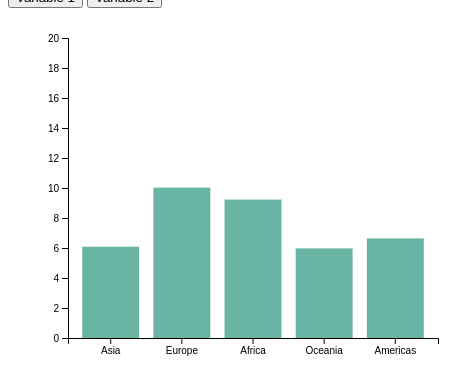
D3 v4 page, settled after 360 driven frames (6 s of simulated time); the page loaded 1 data file(s).


    d3.csv("data.csv", function (error, data) {
        if (error) throw error;

        data = data.filter(x => x.deathrate & x.birthrate);
        data.forEach(function (d) {
            d.deathrate = +d.deathrate;
            d.birthrate = +d.birthrate;
        });

        // create 2 data_set

        const continents = [...new Set(data.map(x => x.continent))]
        var data1 = {};
        var data2 = {};
        for (let continent of continents){
            data1[continent] = [];
            data2[continent] = [];
        }

        for (const element of data) {
            data1[element.continent].push(element.deathrate);
            data2[element.continent].push(element.birthrate);
        }

        const get_mean = function(arr) {
            return arr.reduce((a,b) => a + b, 0) / arr.length;
        };
        for (let continent of continents){
            data1[continent] = get_mean(data1[continent]);
            data2[continent] = get_mean(data2[continent]);
        }

        const transform = function(obj) {
            k = Object.keys(obj);
            v = Object.values(obj);
            p = []
            for (i = 0;i<k.length;i++) {
                o = {
                    'group': k[i],
                    'value': v[i]
                }
                p.push(o);
            }
            return p;
        }

        data1 = transform(data1);
        data2 = transform(data2);
       
        // set the dimensions and margins of the graph
        var margin = { top: 30, right: 30, bottom: 70, left: 60 },
            width = 460 - margin.left - margin.right,
            height = 400 - margin.top - margin.bottom;

        // append the svg object to the body of the page
        var svg = d3.select("#my_dataviz")
            .append("svg")
            .attr("width", width + margin.left + margin.right)
            .attr("height", height + margin.top + margin.bottom)
            .append("g")
            .attr("transform",
                "translate(" + margin.left + "," + margin.top + ")");

        // X axis
        var x = d3.scaleBand()
            .range([0, width])
            .domain(data1.map(function (d) { return d.group; }))
            .padding(0.2);
        svg.append("g")
            .attr("transform", "translate(0," + height + ")")
            .call(d3.axisBottom(x))

        // Add Y axis
        var y = d3.scaleLinear()
            .domain([0, 20])
            .range([height, 0]);
        svg.append("g")
            .attr("class", "myYaxis")
            .call(d3.axisLeft(y));

        // A function that create / update the plot for a given variable:
        function update(data) {

            var u = svg.selectAll("rect")
                .data(data)

            u
                .enter()
                .append("rect")
                .merge(u)
                .transition()
                .duration(1000)
                .attr("x", function (d) { return x(d.group); })
                .attr("y", function (d) { return y(d.value); })
                .attr("width", x.bandwidth())
                .attr("height", function (d) { return height - y(d.value); })
                .attr("fill", "#69b3a2")
        }

        // Initialize the plot with the first dataset
        update(data1)

        document.querySelector('#birthrate').addEventListener('click', () => {
            update(data1);
        });
        document.querySelector('#deathrate').addEventListener('click', () => {
            update(data2);
        })
    })


### data: data.csv
country, birthrate, deathrate, population, continent
Afghanistan, 34.1, 7.7, 30552, Asia
Albania, 12.9, 9.4, 3173, Europe
Algeria, 24.3, 5.7, 39208, Africa
Andorra, 8.9, 8.4, 79, Europe
Angola, 44.1, 13.9, 21472, Africa
Antigua and Barbuda, 16.5, 6.8, 90, Americas
Argentina, 16.8, 7.6, 41446, Americas
Armenia, 13.7, 12.6, 2977, Asia
Australia, 13.2, 6.4, 23343, Oceania
Austria, 9.5, 9, 8495, Europe
Azerbaijan, 17.8, 6.3, 9413, Asia
Bahamas, 15.3, 6.1, 377, Americas
Bahrain, 15.2, 2.2, 1332, Asia
Bangladesh, 20, 5.7, 156595, Asia
Barbados, 12.7, 6.4, 285, Americas
Belarus, 11, 13.5, 9357, Europe
Belgium, 11.7, 9.9, 11104, Europe
Belize, 23.4, 4, 332, Americas
Benin, 36.4, 9.6, 10323, Africa
Bhutan, 19.6, 6.5, 754, Asia
Bosnia and Herzegovina, 9, 9.4, 3829, Europe
Botswana, 23.6, 7.2, 2021, Africa
Brazil, 14.9, 6.1, 200362, Americas
Brunei Darussalam, 15.5, 3.6, 418, Asia
Bulgaria, 9.6, 14.2, 7223, Europe
Burkina Faso, 40.9, 9.5, 16935, Africa
Burundi, 44.7, 11.1, 10163, Africa
Cabo Verde, 20.1, 5.2, 499, Africa
Cambodia, 25.7, 5.7, 15135, Asia
Cameroon, 37.3, 10.8, 22254, Africa
Canada, 11.3, 7.2, 35182, Americas
Central African Republic, 34.2, 14, 4616, Africa
Chad, 45.9, 13.6, 12825, Africa
Chile, 13.9, 5.4, 17620, Americas
China, 13.3, 7.2, 1393337, Asia
Colombia, 18.8, 4.2, 48321, Americas
Comoros, 35.2, 8.2, 735, Africa
Congo, 37.6, 10.1, 4448, Africa
Cook Islands, 14.9, 5, 21, Oceania
Costa Rica, 15.1, 4.4, 4872, Americas
Croatia, 9.5, 11.1, 4290, Europe
Cuba, 9.5, 8.5, 11266, Americas
Cyprus, 11.5, 5.5, 1141, Asia
Czech Republic, 11.1, 10, 10702, Europe
Denmark, 11.3, 9.6, 5619, Europe
Djibouti, 27.5, 8.8, 873, Africa
Dominica, 15.6, 7.2, 72, Americas
Dominican Republic, 20.8, 5.9, 10404, Americas
Ecuador, 20.8, 5.3, 15738, Americas
Egypt, 23.2, 6.4, 82056, Africa
El Salvador, 20.1, 6.6, 6340, Americas
Equatorial Guinea, 35.4, 11.5, 757, Africa
Eritrea, 36.7, 6.3, 6333, Africa
Estonia, 10.9, 11.3, 1287, Europe
Ethiopia, 33, 7.2, 94101, Africa
Fiji, 20.4, 6.9, 881, Oceania
Finland, 11.2, 9.4, 5426, Europe
France, 12.3, 8.7, 64291, Europe
Gabon, 31.9, 9, 1672, Africa
Gambia, 42.7, 8.2, 1849, Africa
... 125 more rows